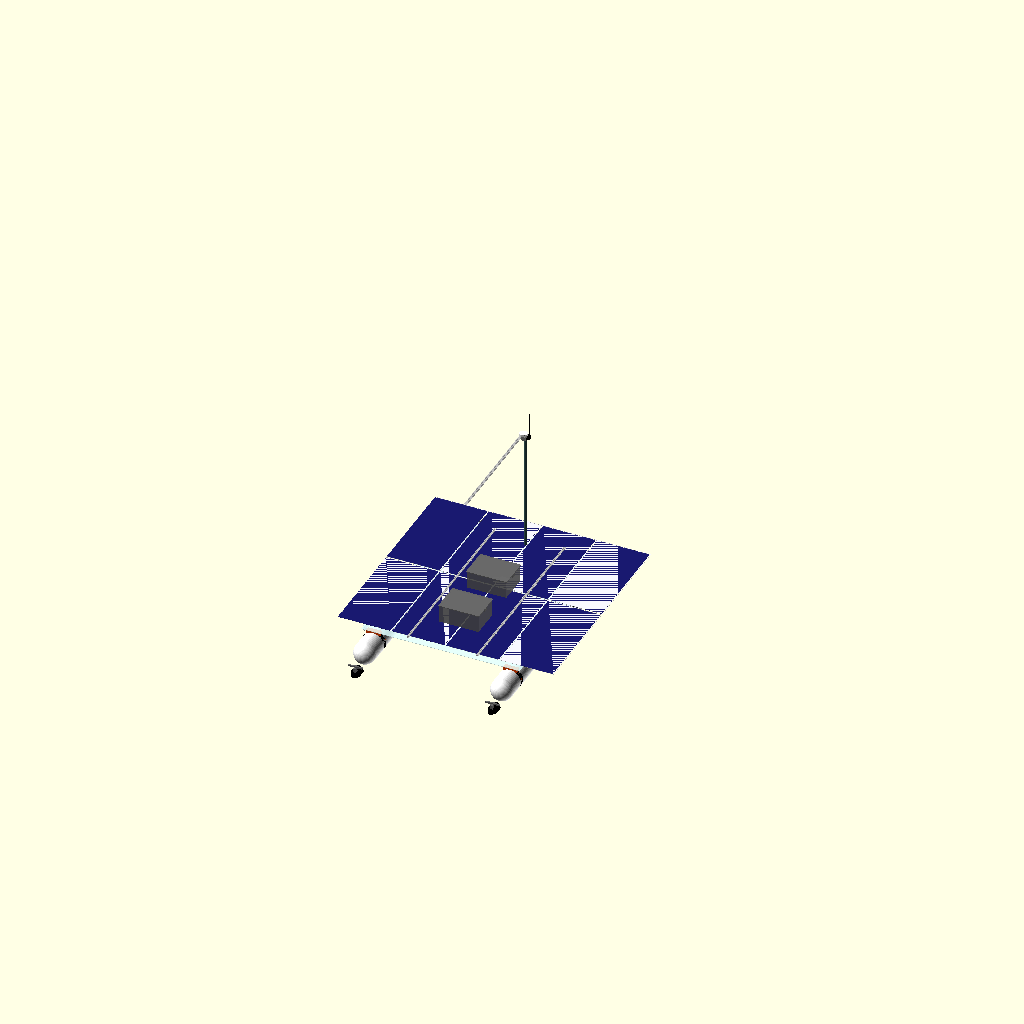
Cell 1: the model at its default parameters.
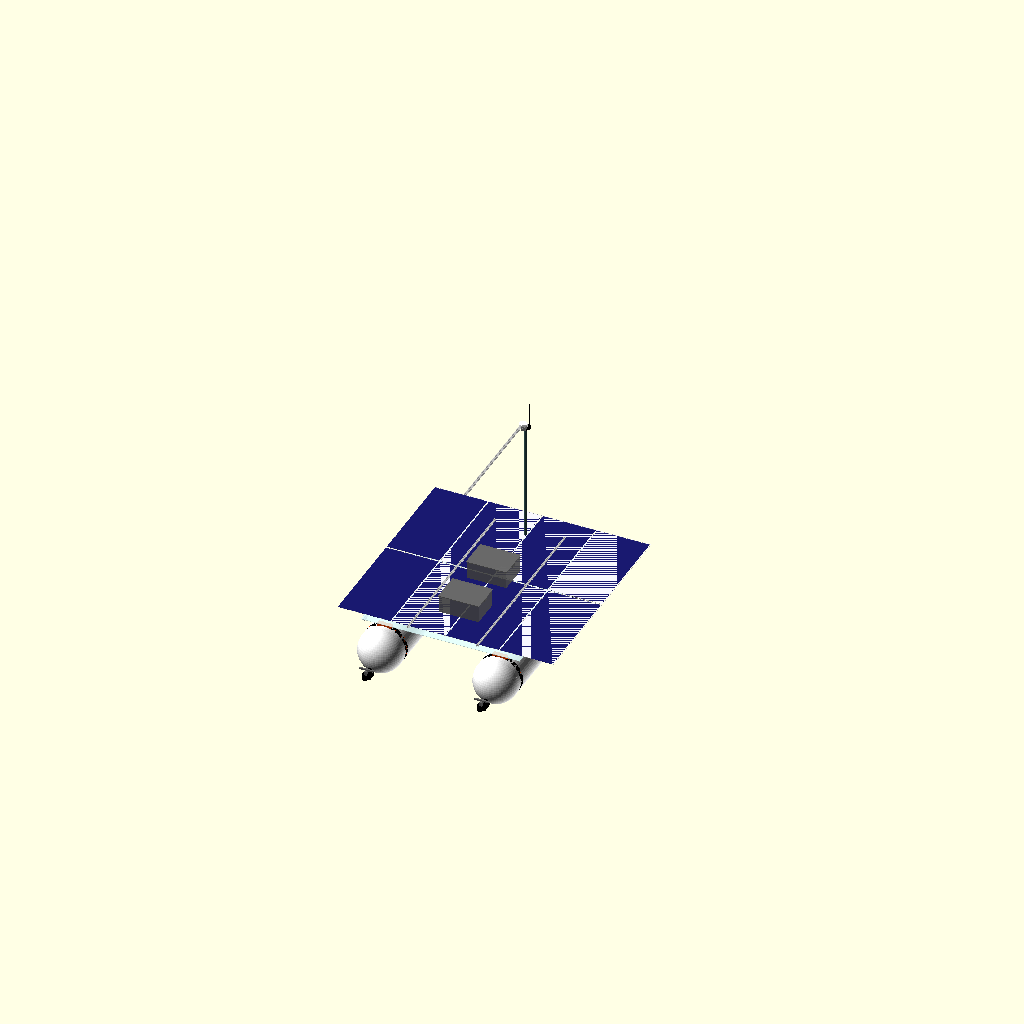
Cell 2 — pvc_od set to 438.2, the other parameters unchanged.
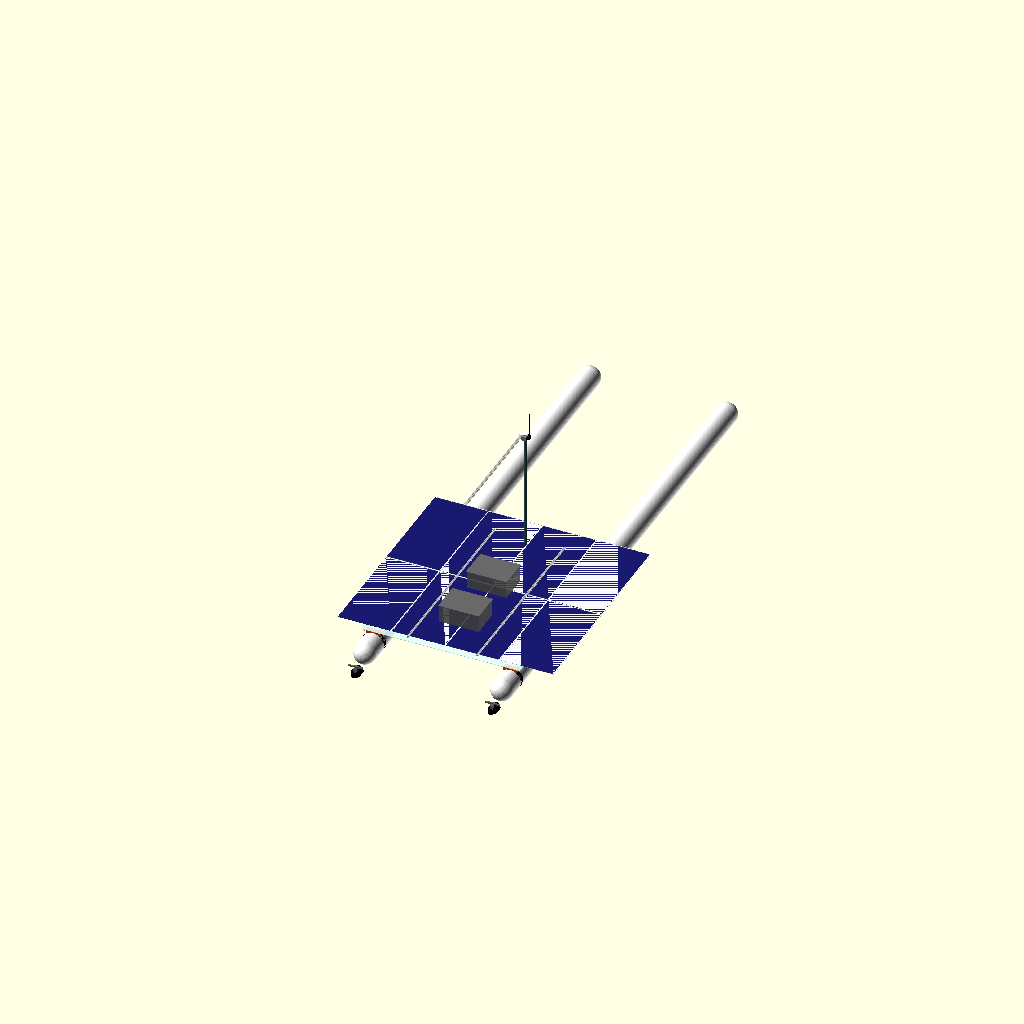
Cell 3 — hull_length set to 5060, the other parameters unchanged.
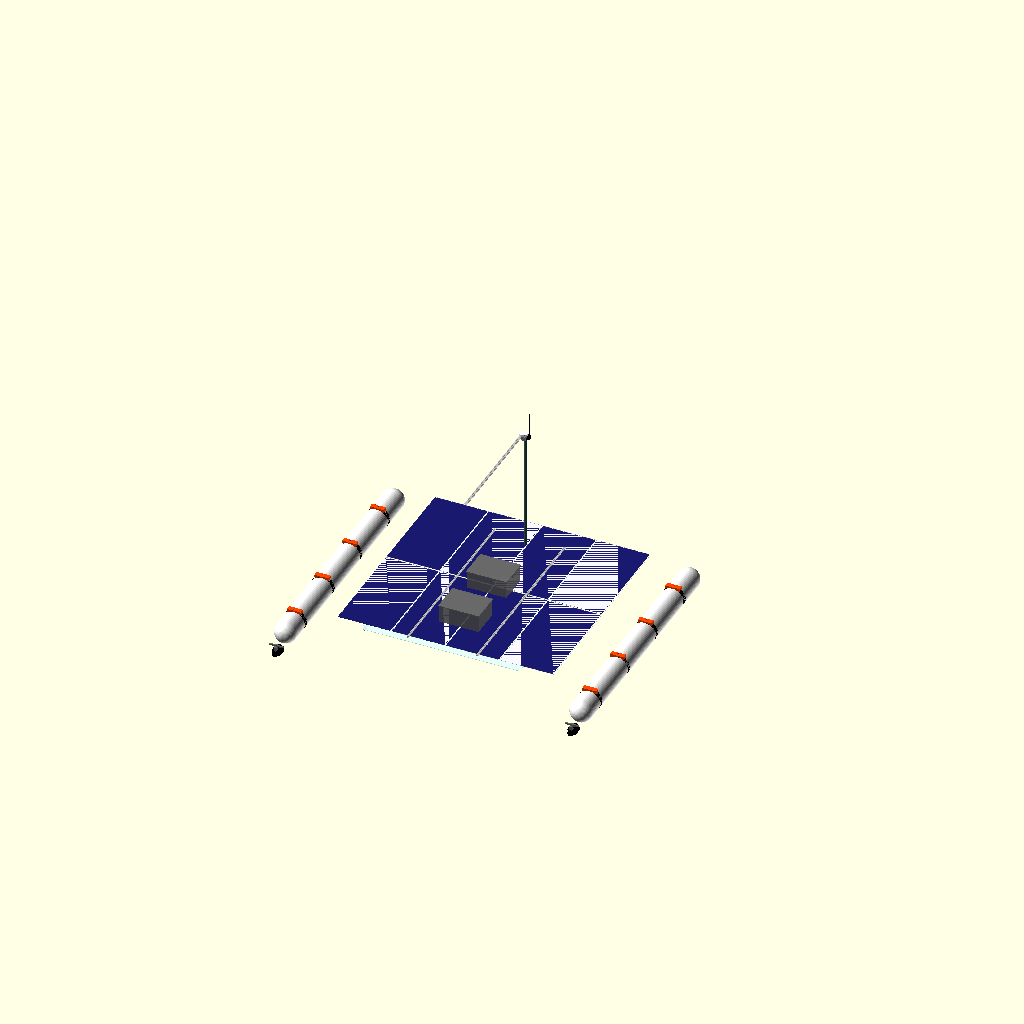
Cell 4: the same model with overall_beam = 3200.
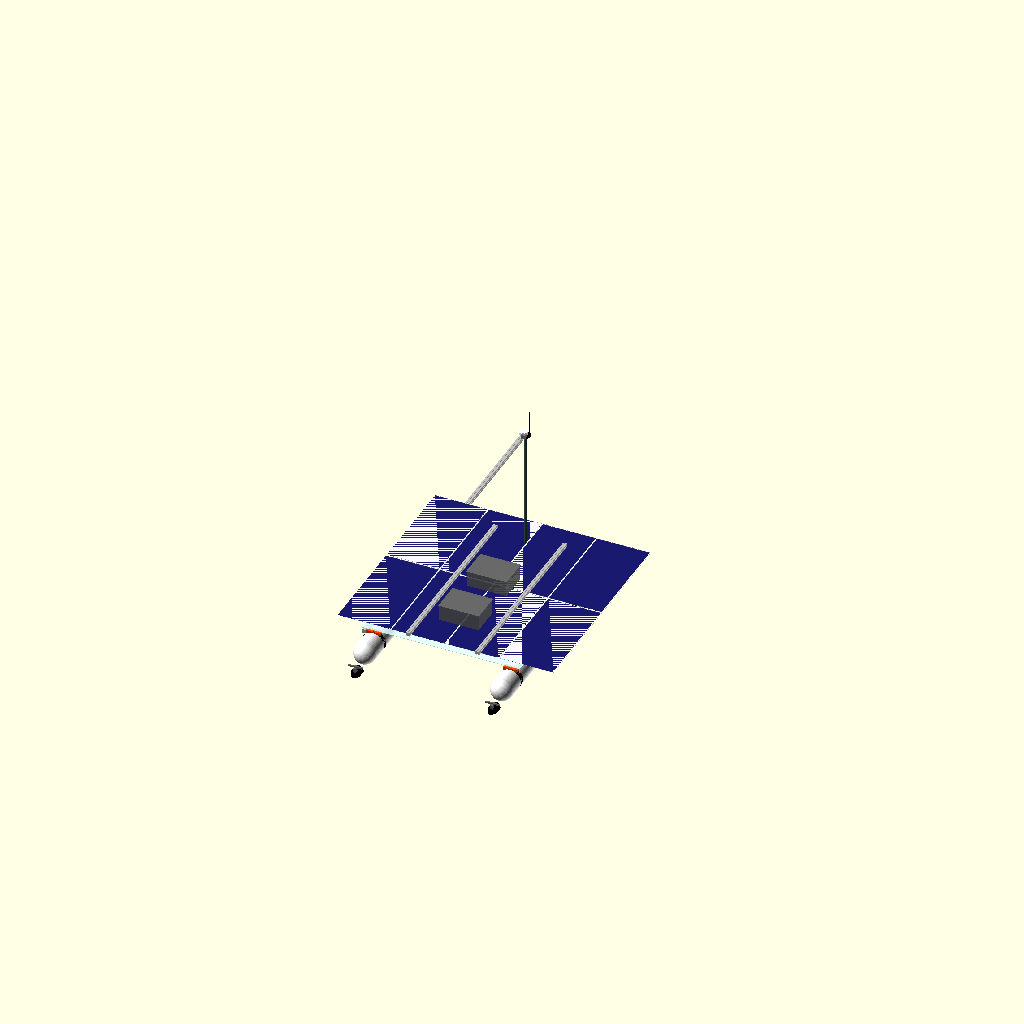
Cell 5: the same model with extrusion_size = 40.
One fixed orthographic camera (rotation 55°, 0°, 25°; colour scheme Cornfield) for every cell.
Source of the model, asv_option_a_model.scad:
// Project Blue-Water Rover ASV - Option A (2.53m Proportional Scale Catamaran)
//
// This file renders a complete, parametric 3D model of the Option A catamaran,
// incorporating PVC hulls, 2020 aluminum extrusion frame, 3D printed brackets,
// Coroplast deck, flexible solar panels, power boxes, thrusters, and mast.
//
// Open this file in OpenSCAD (https://openscad.org) to view the assembly.

$fn = 60; // Curve resolution for rendering performance

// --- DIMENSIONS & CONFIGURATION ---
// Option A specific parameters
pvc_od = 219.1;           // 8" Schedule 40 PVC Outer Diameter (mm)
hull_length = 2530.0;     // Hull length (mm)
overall_beam = 1600.0;    // Overall width of the boat (mm)
hull_spacing = overall_beam - pvc_od; // Center-to-center hull distance (mm)

// Frame Configuration (2020 extrusion)
extrusion_size = 20.0;    // 20mm x 20mm extrusion
crossbeam_length = 1600.0;
num_crossbeams = 4;
// Y positions of the four transverse crossbeams
crossbeam_y = [300.0, 900.0, 1500.0, 2100.0];

// Longitudinal rails
long_rail_length = 1900.0; // Spans from rear to front crossbeams
long_rail_x = [-350.0, 350.0]; // Extrusions to mount dry boxes & support deck

// Mounting Bracket Parameters (matching pvc_extrusion_bracket.scad preset A)
bracket_width = 140.0;
bracket_length = 50.0;
cradle_depth = 15.0;
top_thickness = 15.0;
extrusion_width = 20.2;
extrusion_depth = 3.0;

// Thickness of rubber friction/dampening strip between bracket and PVC (mm)
rubber_thickness = 1.5;

// Calculated Z-offsets
pipe_radius = pvc_od / 2 + rubber_thickness;
block_top_z = pipe_radius + top_thickness; // Top surface of mounting bracket
frame_z = block_top_z - extrusion_depth;   // Z coordinate of frame bottom
deck_z = frame_z + extrusion_size;         // Z coordinate of deck surface

// Display Controls (1 = show, 0 = hide)
show_hulls = 1;
show_frame = 1;
show_brackets = 1;
show_deck = 1;
show_solar = 1;
show_boxes = 1;
show_thrusters = 1;
show_mast = 1;


// --- MODULES ---

// 1. PVC-to-2020 Bracket Module (Redefined locally to avoid scope conflicts)
module pvc_2020_bracket() {
    bolt_diameter = 5.3;
    counterbore_diameter = 9.5;
    counterbore_depth = 7.0;
    clamp_width = 14.5;
    clamp_thickness = 3.0;
    
    block_bottom_z = pipe_radius - cradle_depth;
    block_height = block_top_z - block_bottom_z;
    
    difference() {
        // Main block
        translate([-bracket_width/2, -bracket_length/2, block_bottom_z])
            cube([bracket_width, bracket_length, block_height]);
        
        // PVC hull cutout
        translate([0, -bracket_length/2 - 1, 0])
            rotate([-90, 0, 0])
                cylinder(r=pipe_radius, h=bracket_length + 2);
        
        // Extrusion slot
        translate([-extrusion_width/2, -bracket_length/2 - 1, block_top_z - extrusion_depth])
            cube([extrusion_width, bracket_length + 2, extrusion_depth + 1]);
        
        // Mounting bolt holes
        for (y_offset = [-12.5, 12.5]) {
            translate([0, y_offset, block_bottom_z - 1])
                cylinder(d=bolt_diameter, h=block_height + 2);
            translate([0, y_offset, block_top_z - counterbore_depth])
                cylinder(d=counterbore_diameter, h=counterbore_depth + 1);
        }
        
        // Hose clamp channel
        translate([0, -clamp_width/2, 0])
            rotate([-90, 0, 0])
                difference() {
                    cylinder(r=pipe_radius + clamp_thickness, h=clamp_width);
                    translate([0, 0, -1])
                        cylinder(r=pipe_radius, h=clamp_width + 2);
                }
    }
}

// 2. 2020 Aluminum Extrusion Bar
module aluminum_extrusion(length) {
    color("silver") {
        difference() {
            // Main solid bar
            cube([extrusion_size, length, extrusion_size]);
            
            // Subtract grooves on 4 sides (T-slots) for realism
            groove_w = 6.0;
            groove_d = 5.0;
            
            // Top groove
            translate([extrusion_size/2 - groove_w/2, -1, extrusion_size - groove_d])
                cube([groove_w, length + 2, groove_d + 1]);
            // Bottom groove
            translate([extrusion_size/2 - groove_w/2, -1, -1])
                cube([groove_w, length + 2, groove_d + 1]);
            // Left groove
            translate([-1, extrusion_size/2 - groove_w/2, extrusion_size/2 - groove_w/2])
                cube([groove_d + 1, length + 2, groove_w]);
            // Right groove
            translate([extrusion_size - groove_d, -1, extrusion_size/2 - groove_w/2])
                cube([groove_d + 1, length + 2, groove_w]);
        }
    }
}

// 3. PVC Hull Pontoon with Domed End Caps
module pvc_hull() {
    color("white") {
        // Main cylinder body
        translate([0, pipe_radius, 0])
            rotate([-90, 0, 0])
                cylinder(r=pipe_radius, h=hull_length - pvc_od);
        
        // Rear domed end-cap
        translate([0, pipe_radius, 0])
            sphere(r=pipe_radius);
        
        // Front domed end-cap
        translate([0, hull_length - pipe_radius, 0])
            sphere(r=pipe_radius);
    }
}

// 4. Thruster Module (resembling BlueRobotics T200)
module thruster() {
    color("black") {
        // Main motor body
        rotate([-90, 0, 0])
            cylinder(d=60, h=110, center=true);
        // Motor nose cone
        translate([0, -55, 0])
            rotate([90, 0, 0])
                cylinder(d1=60, d2=30, h=25);
        
        // Shroud/nozzle surrounding the prop
        difference() {
            translate([0, 20, 0])
                rotate([-90, 0, 0])
                    cylinder(d=95, h=65, center=true);
            translate([0, 20, 0])
                rotate([-90, 0, 0])
                    cylinder(d=85, h=67, center=true);
        }
        
        // Propeller hub and blades
        color("dodgerblue") {
            translate([0, 30, 0]) {
                rotate([-90, 0, 0])
                    cylinder(d=22, h=25, center=true);
                // 3 blades
                for (angle = [0, 120, 240]) {
                    rotate([0, angle, 0])
                        translate([0, 0, 10])
                            cube([10, 35, 2], center=true);
                }
            }
        }
    }
    
    // Acetal/PETG Mounting Bracket to PVC Hull
    color("dimgray") {
        translate([0, -20, 45])
            cube([25, 60, 50], center=true);
        translate([0, -20, 75])
            cube([bracket_width, 15, 15], center=true);
    }
}

// 5. Watertight Dry Box Enclosure (Power Vault)
module dry_box() {
    box_w = 400;
    box_l = 300;
    box_h = 180;
    
    color("dimgray", 0.9) {
        // Base container
        difference() {
            cube([box_w, box_l, box_h], center=true);
            translate([0, 0, 5])
                cube([box_w - 10, box_l - 10, box_h], center=true);
        }
        // Snap-lock lid
        translate([0, 0, box_h/2 + 2])
            cube([box_w + 10, box_l + 10, 8], center=true);
        
        // Lock latches (colored blue)
        color("dodgerblue") {
            for (x_offset = [-box_w/2 - 4, box_w/2 + 4]) {
                translate([x_offset, 0, box_h/2 - 10])
                    cube([6, 50, 30], center=true);
            }
        }
    }
}

// 6. Sensor Mast and Antenna Array
module sensor_mast() {
    mast_h = 1200;
    mast_d = 25;
    
    // Carbon fiber mast pole
    color("darkslategray") {
        cylinder(d=mast_d, h=mast_h);
    }
    
    // Top mount platform
    color("black") {
        translate([0, 0, mast_h])
            cylinder(d=100, h=10);
    }
    
    // White RTK-GPS Dome
    color("white") {
        translate([-25, 0, mast_h + 10])
            cylinder(d=80, h=30);
    }
    
    // LoRa Whip Antenna
    color("black") {
        translate([30, 20, mast_h + 10])
            cylinder(d=5, h=250);
        translate([30, 20, mast_h + 10])
            cylinder(d=12, h=30); // base
    }
    
    // Optical Avoidance Camera Box
    color("gray") {
        translate([0, -40, mast_h + 20]) {
            cube([40, 40, 40], center=true);
            // Camera lens
            color("black")
                translate([0, -21, 0])
                    rotate([-90, 0, 0])
                        cylinder(d=15, h=3);
        }
    }
}

// 7. Rubber Friction & Dampening Sleeve between Hull and Bracket
module rubber_sleeve() {
    color("black") {
        rotate([-90, 0, 0])
            difference() {
                // outer sleeve matching bracket cradle cutout radius
                cylinder(r=pvc_od/2 + rubber_thickness, h=bracket_length, center=true);
                // inner sleeve fitting tightly on PVC OD
                translate([0, 0, -1])
                    cylinder(r=pvc_od/2, h=bracket_length + 2, center=true);
            }
    }
}


// --- MAIN ASSEMBLY ---
module asv_assembly() {
    
    // 1. PVC Hulls
    if (show_hulls) {
        translate([-hull_spacing/2, 0, 0]) pvc_hull();
        translate([hull_spacing/2, 0, 0]) pvc_hull();
    }
    
    // 2. Mounting Brackets (8 in total) and Rubber Sleeves
    if (show_brackets) {
        // Brackets
        color("orangered") {
            for (x = [-hull_spacing/2, hull_spacing/2]) {
                for (y = crossbeam_y) {
                    translate([x, y, 0])
                        pvc_2020_bracket();
                }
            }
        }
        // Rubber sleeves sitting directly inside the bracket cradle cutouts
        for (x = [-hull_spacing/2, hull_spacing/2]) {
            for (y = crossbeam_y) {
                translate([x, y, 0])
                    rubber_sleeve();
            }
        }
    }
    
    // 3. Extrusion Frame
    if (show_frame) {
        // Four transverse crossbeams
        for (y = crossbeam_y) {
            translate([-crossbeam_length/2, y - extrusion_size/2, frame_z])
                rotate([0, 90, 0])
                    aluminum_extrusion(crossbeam_length);
        }
        
        // Longitudinal rails
        for (x = long_rail_x) {
            translate([x - extrusion_size/2, crossbeam_y[0], frame_z + extrusion_size])
                aluminum_extrusion(long_rail_length);
        }
    }
    
    // 4. Coroplast Deck
    deck_w = 1600;
    deck_l = 2000;
    deck_th = 4;
    
    if (show_deck) {
        color("lightcyan", 0.6) { // Translucent Coroplast sheet
            translate([-deck_w/2, crossbeam_y[0] - 50, deck_z])
                cube([deck_w, deck_l, deck_th]);
        }
    }
    
    // 5. Flexible Solar Panels (8 panels arranged in a 4x2 grid)
    // Individual panel dimensions: 1050mm x 540mm
    panel_w = 540;
    panel_l = 1050;
    panel_th = 3;
    
    if (show_solar) {
        // Lay panels on top of the deck.
        // We arrange them 4 panels wide (4 * 540mm = 2160mm) and 2 panels long (2 * 1050mm = 2100mm).
        // To center them over the deck:
        translate([0, 0, deck_z + deck_th]) {
            for (row = [0 : 1]) {
                for (col = [0 : 3]) {
                    x_pos = - (4 * panel_w)/2 + col * panel_w + 5 * col + 10;
                    y_pos = crossbeam_y[0] + row * panel_l + 10 * row + 30;
                    
                    translate([x_pos, y_pos, 0]) {
                        // Blue Solar cell area
                        color("midnightblue")
                            cube([panel_w - 10, panel_l - 10, panel_th]);
                        // White panel border
                        color("ghostwhite")
                            difference() {
                                cube([panel_w, panel_l, panel_th - 0.2]);
                                translate([5, 5, -0.5])
                                    cube([panel_w - 10, panel_l - 10, panel_th + 1]);
                            }
                    }
                }
            }
        }
    }
    
    // 6. Waterproof Power Vaults (Dual Dry Boxes)
    if (show_boxes) {
        // Box 1 (Batteries): Placed forward center
        translate([0, 800, frame_z + 20 + 90])
            dry_box();
            
        // Box 2 (AV & Controller): Placed aft center
        translate([0, 1400, frame_z + 20 + 90])
            dry_box();
    }
    
    // 7. Propulsion Thrusters (Stern of each hull)
    if (show_thrusters) {
        translate([-hull_spacing/2, -80, -100])
            thruster();
        translate([hull_spacing/2, -80, -100])
            thruster();
    }
    
    // 8. Mast and Sensor Rig
    if (show_mast) {
        // Mounted on the front crossbeam, centerline
        translate([0, 2100, deck_z])
            sensor_mast();
    }
}

// Instantiate the full Option A ship assembly
asv_assembly();
Parameter table extracted from the source (name, type, default, range or options):
pvc_od: number, default 219.1
hull_length: number, default 2530
overall_beam: number, default 1600
extrusion_size: number, default 20
crossbeam_length: number, default 1600
num_crossbeams: number, default 4
crossbeam_y: vector, default [300, 900, 1500, 2100]
long_rail_length: number, default 1900
long_rail_x: vector, default [-350, 350]
bracket_width: number, default 140
bracket_length: number, default 50
cradle_depth: number, default 15
top_thickness: number, default 15
extrusion_width: number, default 20.2
extrusion_depth: number, default 3
rubber_thickness: number, default 1.5
show_hulls: number, default 1
show_frame: number, default 1
show_brackets: number, default 1
show_deck: number, default 1
show_solar: number, default 1
show_boxes: number, default 1
show_thrusters: number, default 1
show_mast: number, default 1
